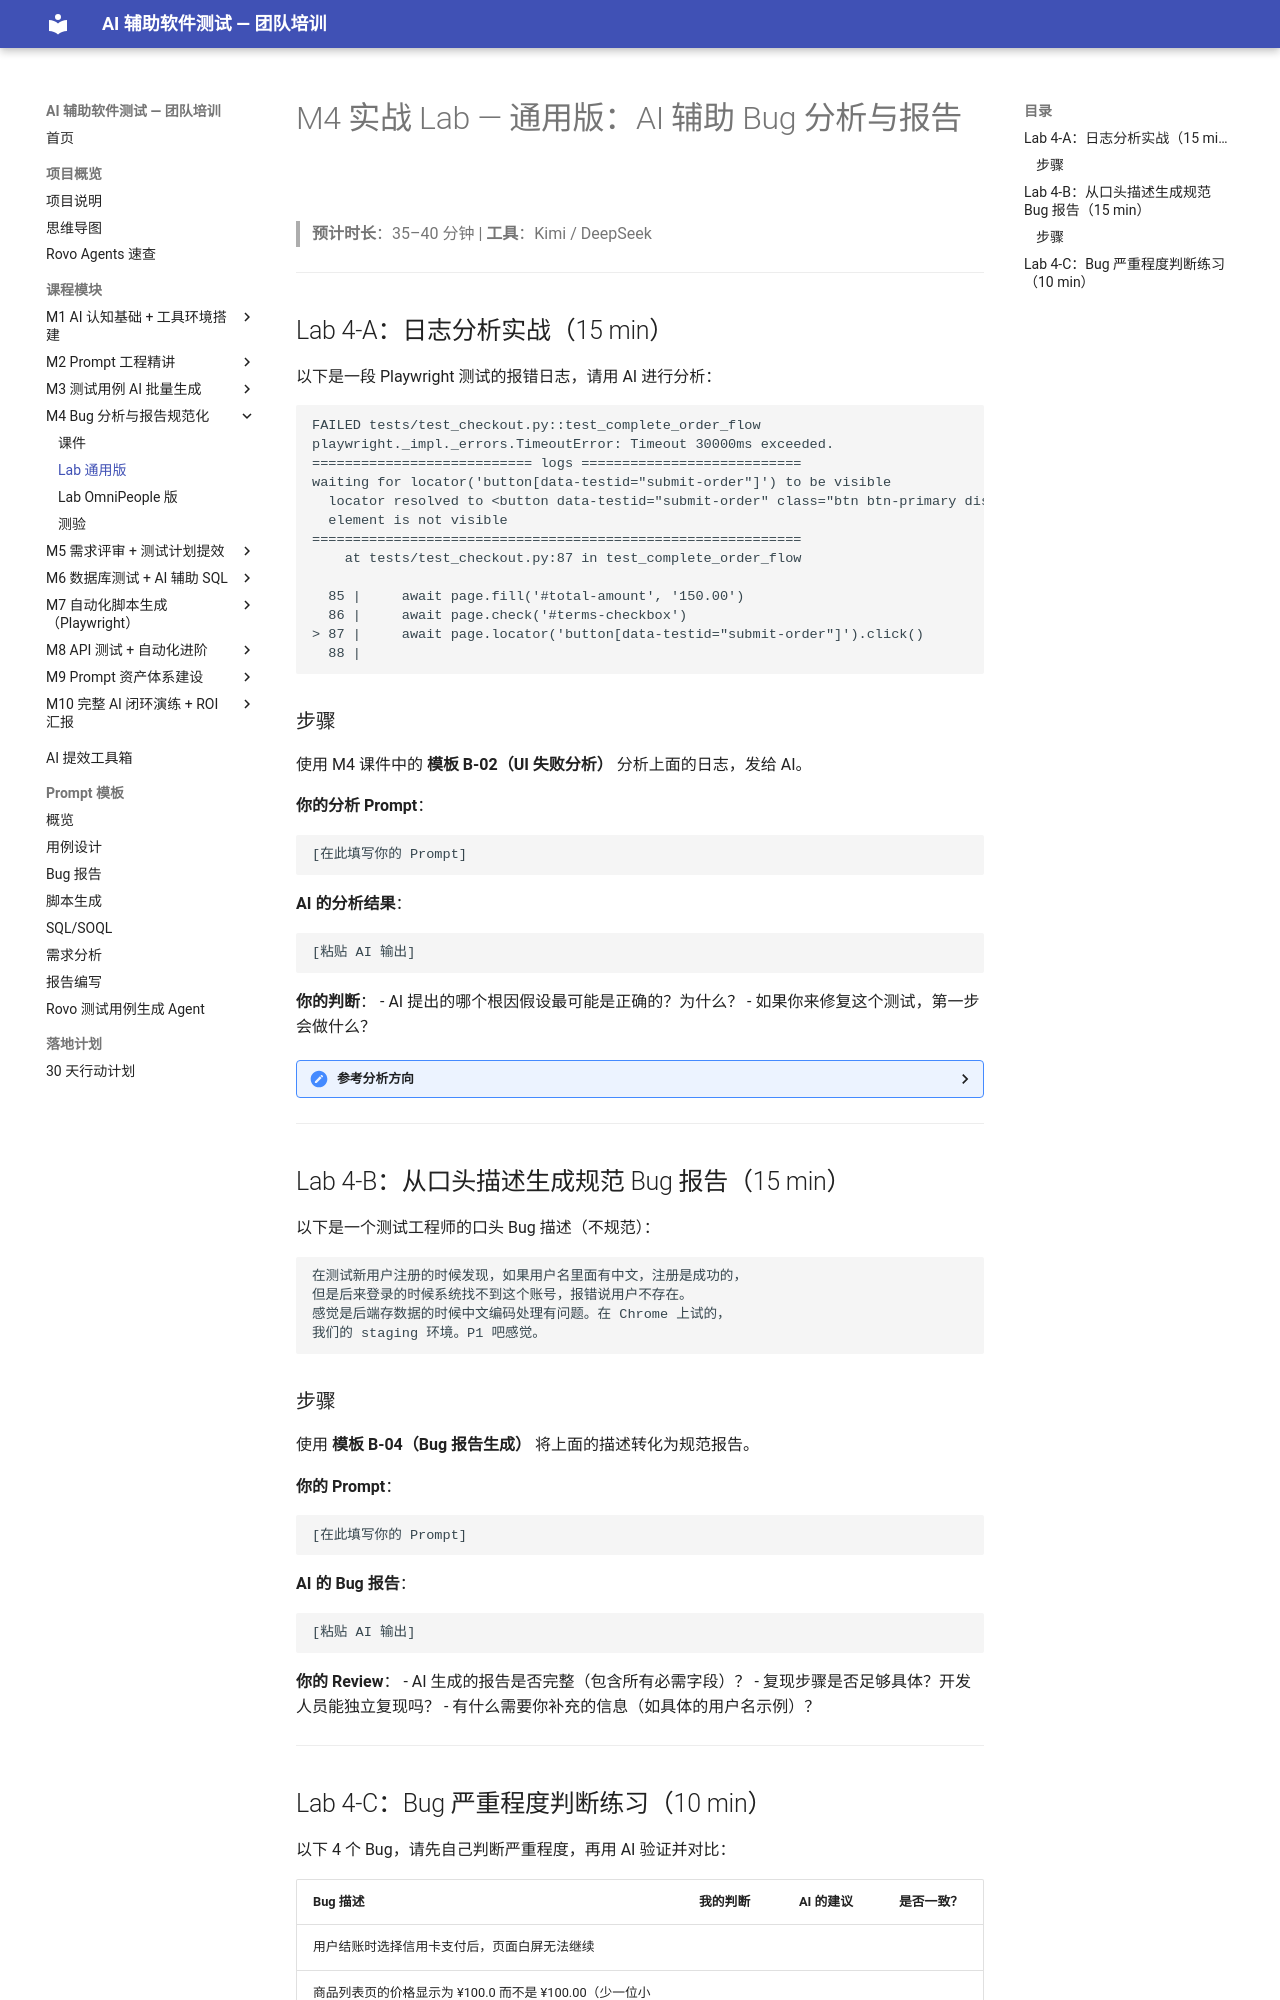

repository: JennyHasACat/AITestingTraining · page: modules/04-bug-analysis/lab-generic/index.html · generator: mkdocs

# M4 实战 Lab — 通用版：AI 辅助 Bug 分析与报告

> **预计时长**：35–40 分钟 | **工具**：Kimi / DeepSeek

---

## Lab 4-A：日志分析实战（15 min）

以下是一段 Playwright 测试的报错日志，请用 AI 进行分析：

```
FAILED tests/test_checkout.py::test_complete_order_flow
playwright._impl._errors.TimeoutError: Timeout 30000ms exceeded.
=========================== logs ===========================
waiting for locator('button[data-testid="submit-order"]') to be visible
  locator resolved to <button data-testid="submit-order" class="btn btn-primary disabled">Submit Order</button>
  element is not visible
============================================================
    at tests/test_checkout.py:87 in test_complete_order_flow

  85 |     await page.fill('#total-amount', '150.00')
  86 |     await page.check('#terms-checkbox')
> 87 |     await page.locator('button[data-testid="submit-order"]').click()
  88 |
```

### 步骤

使用 M4 课件中的 **模板 B-02（UI 失败分析）** 分析上面的日志，发给 AI。

**你的分析 Prompt**：
```
[在此填写你的 Prompt]
```

**AI 的分析结果**：
```
[粘贴 AI 输出]
```

**你的判断**：
- AI 提出的哪个根因假设最可能是正确的？为什么？
- 如果你来修复这个测试，第一步会做什么？

<details>
<summary>参考分析方向</summary>

这个日志的关键线索：
- 错误类型：TimeoutError，元素存在但 `not visible`
- 元素有 `disabled` class：`class="btn btn-primary disabled"`
- 操作顺序：fill total-amount → check terms → click submit

**最可能根因**：按钮处于 disabled 状态，可能是因为：
1. `total-amount` 填写值不符合某个验证规则（如金额需要 > 0 且 <= 某个限额）
2. `terms-checkbox` 勾选动作未被系统检测到（异步状态更新未完成）
3. 按钮启用条件还依赖其他字段（如收货地址、支付方式）未填写

**建议验证方向**：检查按钮的 disabled 状态由什么条件控制（查前端代码或需求），确认所有触发条件都满足后再点击。

</details>

---

## Lab 4-B：从口头描述生成规范 Bug 报告（15 min）

以下是一个测试工程师的口头 Bug 描述（不规范）：

```
在测试新用户注册的时候发现，如果用户名里面有中文，注册是成功的，
但是后来登录的时候系统找不到这个账号，报错说用户不存在。
感觉是后端存数据的时候中文编码处理有问题。在 Chrome 上试的，
我们的 staging 环境。P1 吧感觉。
```

### 步骤

使用 **模板 B-04（Bug 报告生成）** 将上面的描述转化为规范报告。

**你的 Prompt**：
```
[在此填写你的 Prompt]
```

**AI 的 Bug 报告**：
```
[粘贴 AI 输出]
```

**你的 Review**：
- AI 生成的报告是否完整（包含所有必需字段）？
- 复现步骤是否足够具体？开发人员能独立复现吗？
- 有什么需要你补充的信息（如具体的用户名示例）？

---
